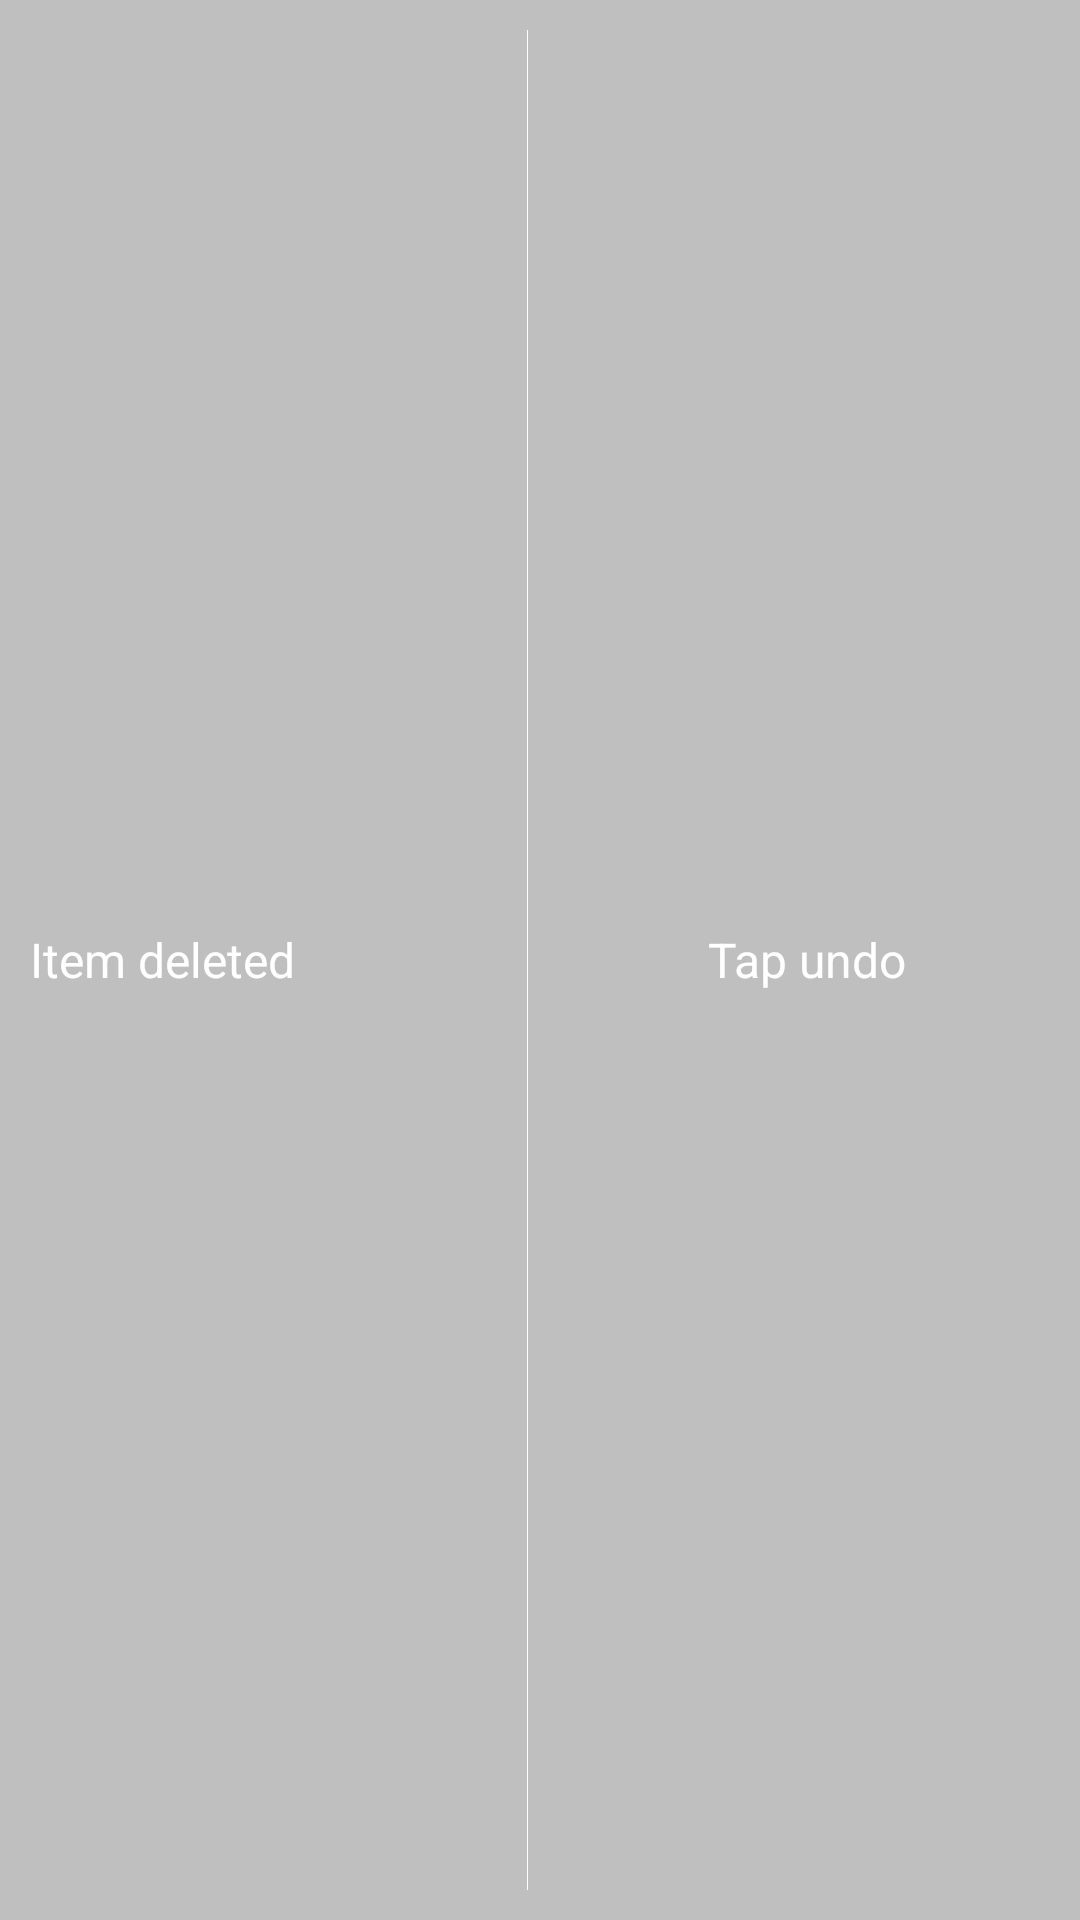

Here is an Android app screen rendered from its layout file. Give the layout XML and the strings, colors and styles it references.
<!-- AndroidManifest.xml: application theme AppTheme -->
<!-- res/layout/undo_row.xml -->
<?xml version="1.0" encoding="utf-8"?>
<LinearLayout xmlns:android="http://schemas.android.com/apk/res/android"
    xmlns:tools="http://schemas.android.com/tools"
    android:layout_width="match_parent"
    android:layout_height="match_parent"
    android:background="#88888888"
    android:gravity="center"
    android:orientation="horizontal"
    android:paddingRight="8dp"
    tools:ignore="overdraw">

    <TextView
        android:id="@+id/undo_row_texttv"
        android:layout_width="0dp"
        android:layout_height="wrap_content"
        android:layout_weight="1"
        android:padding="10dp"
        android:text="Item deleted"
        android:textColor="@android:color/white"
        android:textSize="16sp" />

    <View
        android:layout_width="1px"
        android:layout_height="match_parent"
        android:layout_margin="10dp"
        android:background="@android:color/white"
        tools:ignore="PxUsage" />

    <Button
        android:id="@+id/undo_row_undobutton"
        android:layout_width="0dp"
        android:layout_height="wrap_content"
        android:layout_weight="1"
        android:background="@null"
        android:padding="10dp"
        android:paddingRight="8dp"
        android:text="Tap undo"
        android:textColor="@android:color/white"
        android:textSize="16sp" />

</LinearLayout>
<!-- resources referenced by this layout -->
<resources>
  <style name="AppTheme" parent="@android:style/Theme.Holo.Light.DarkActionBar">
          <item name="android:actionBarStyle">@style/AppTheme.ActionBar</item>
      </style>
  <style name="AppTheme.ActionBar" parent="@android:style/Widget.Holo.ActionBar.Solid">
          <item name="android:background">@color/bg_actionbar</item>
          <item name="android:titleTextStyle">@style/AppTheme.ActionBar.TitleTextStyle</item>
      </style>
  <style name="AppTheme.ActionBar.TitleTextStyle" parent="@android:style/TextAppearance.Holo.Widget.ActionBar.Title">
          <item name="android:textColor">@android:color/white</item>
      </style>
</resources>
